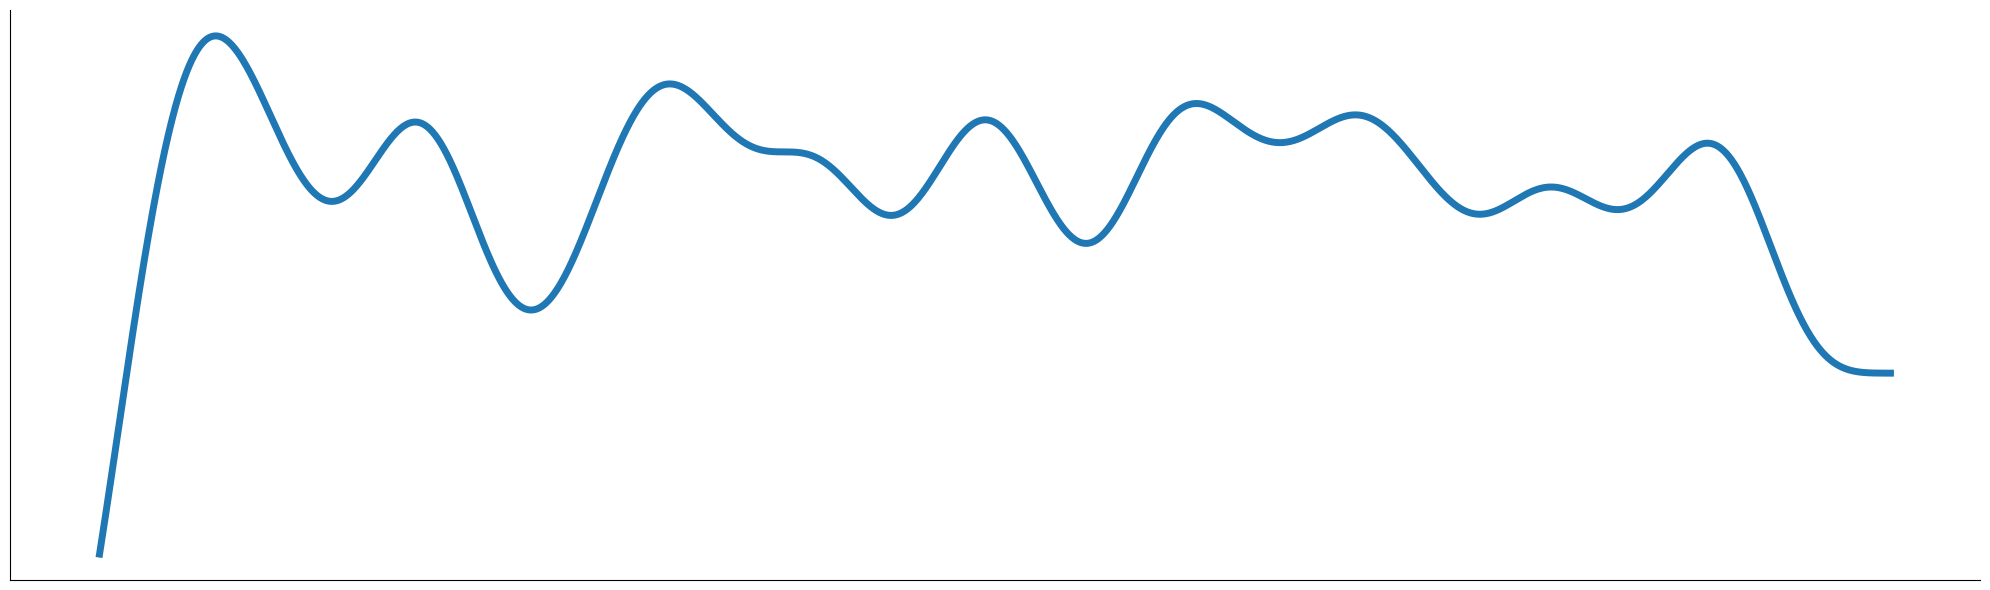

This figure's Python source:
#!/usr/bin/env -S uv run
# /// script
# requires-python = ">=3.14"
# dependencies = [
#     "matplotlib",
#     "numpy",
#     "scipy",
# ]
# ///

import numpy as np
import matplotlib.pyplot as plt
import scipy.signal
from numpy.typing import NDArray

camBlue = "#8ee8d8"


def generate_oscillatory_signal(
    num_steps: int = 500, noise_std_dev: float = 15.0, phi: float = 0.85
) -> NDArray[np.float64]:
    """
    Generates an oscillatory random signal using an Auto-Regressive AR(1) process.
    X(t) = phi * X(t-1) + epsilon(t).
    """
    # 1. Generate random noise (white noise)
    noise: NDArray[np.float64] = np.random.normal(
        loc=0, scale=noise_std_dev, size=num_steps
    )

    # 2. Initialize the signal array
    signal: NDArray[np.float64] = np.zeros(num_steps)

    # 3. Generate the AR(1) process
    signal[0] = noise[0] / np.sqrt(1 - phi**2)

    for t in range(1, num_steps):
        signal[t] = phi * signal[t - 1] + noise[t]

    # Add an offset
    signal += 100.0

    return signal


def apply_lowpass_filter(
    data: NDArray[np.float64], cutoff: float = 0.1, order: int = 5
) -> NDArray[np.float64]:
    """
    Applies a low-pass Butterworth filter to smooth the signal.
    """
    # Normalized frequency (cutoff / Nyquist). Nyquist is 0.5 assuming fs=1.0
    nyquist = 0.5
    normal_cutoff = cutoff / nyquist

    # Design the filter
    b, a = scipy.signal.butter(order, normal_cutoff, btype="low", analog=False)

    # Apply the filter using filtfilt (zero-phase filtering) to avoid phase shift
    smoothed_data: NDArray[np.float64] = scipy.signal.filtfilt(b, a, data)
    return smoothed_data


def plot_signal() -> None:
    """Generates a noisy signal, filters it to be simple, and plots it with standard professional styling."""
    # Parameters
    N: int = 2000

    plt.rcParams["font.family"] = "sans-serif"
    plt.rcParams["font.sans-serif"] = [
        "Open Sans",
        "DejaVu Sans",
        "Arial",
        "sans-serif",
    ]

    # 1. Generate the raw oscillatory signal
    raw_signal: NDArray[np.float64] = generate_oscillatory_signal(
        N, noise_std_dev=25.0, phi=0.8
    )

    # 2. Apply Signal Filtering (Low-pass) to get the "simple" data
    smoothed_signal: NDArray[np.float64] = apply_lowpass_filter(
        raw_signal, cutoff=0.005, order=4
    )

    time_points: NDArray[np.int_] = np.arange(N)

    # --- Plotting Configuration (Standard Professional Style) ---
    fig, ax = plt.subplots(figsize=(20, 6))

    # Plot the smoothed signal (The primary data)
    # Using standard line width and color
    (line,) = ax.plot(time_points, smoothed_signal, linewidth=3)
    line.set_linewidth(5)
    # line.set_color(camBlue)
    ax.tick_params(
        axis="both", which="both", length=0, labelleft=False, labelbottom=False
    )
    # ax.set_xlabel("Time", fontsize=32)
    # ax.set_ylabel("Field Operator", fontsize=32)
    ax.spines["top"].set_visible(False)
    ax.spines["right"].set_visible(False)
    fig.tight_layout()

    output_filename: str = "changing_field_operator.svg"
    fig.savefig(output_filename, format="svg", transparent=True)


if __name__ == "__main__":
    plot_signal()
